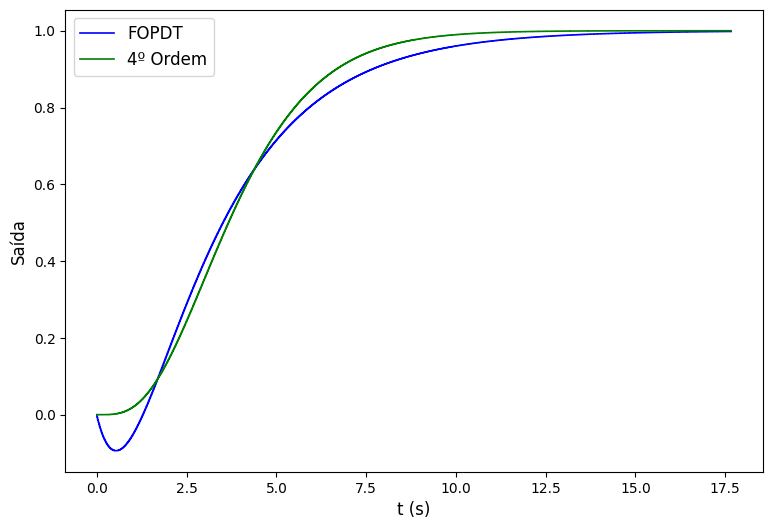

Write the Python code that produced this figure.
# -*- coding: utf-8 -*-
"""
Created on Fri Sep 21 18:02:06 2018
@author: Maruzka
"""

"""
Otimização por enxame de partículas para encontrar L e T de um FOPDT

F(s) = exp(-Ls)/(Ts+1) 

"""


import numpy as np
import scipy.signal
import matplotlib.pyplot as plt



# Parametros da simulacao do controle pi
#P = scipy.signal.TransferFunction([1], [1, 9,23,15])
T_ENXAME = 50

def limitaRegiao(x, x_lim):
    A = x > x_lim
    x[A] = x_lim
    A = x < 0
    x[A] = 0

def ise(e):
    return np.sum(e**2,axis=1)

def iae(e):
    return np.sum(np.abs(e),axis=1)

def itae(e):
    k = np.arange(len(e))
    return np.dot(np.abs(e),k)


def compara_sinais(x,y1,t1):
    fit = np.zeros(len(x))
    for i in range(len(x)):
        L = x[i][0]
        T = x[i][1]
        G = scipy.signal.TransferFunction(np.polymul([1], [-L/2,1]), np.polymul([T,1], [L/2, 1]))

        t,y2 = scipy.signal.step(G,T =t1)
        fit[i] = np.sum((y2-y1)**2)
    return fit

def atualizaFitness(posAtual,fitpBest,pbest):
    
    P = scipy.signal.TransferFunction([1], [1, 4, 6, 4, 1])

    t1,y1 = scipy.signal.step(P)
    f = compara_sinais(posAtual,y1,t1)
    A = f < fitpBest # vetor de decisao
    fitpBest[A] = f[A]
    pbest[A] = posAtual[A]
    
    
    
def atualizaVel(x,v,pbest, gbest):
    
   # new_vel = np.zeros([T_ENXAME,DIM])
    c1 = 2
    r1 = np.random.rand() # entre 0 e 1
    c2 = 2
    r2 = np.random.rand() # entre 0 e 1
   
#    if j < Imax:
#        w = Wmax - (Wmax - Wmin)*j/Imax
#    else:
#        w = Wmin
#    www.append(w)

    #vel(t+1) =  w*vel(t) + c1*r1*(Pbest(t) - Pos(t))+ c2*r2*(gbest(t) - Pos(t))
    return 0.8*v + c1*r1*(pbest - x) + c2*r2*(np.tile(gbest,[T_ENXAME,1])-x)
   

def pso(T_ENXAME, DIM):
    
    x = 11*np.random.rand(T_ENXAME,DIM)
    v = np.random.randn(T_ENXAME,DIM)
    
    #pbest recebe o valor de x por ser a única posição conhecida da partic
    pBest = x
    fitPbest = np.inf*np.ones(len(x)) 
    i = 0
    while i < 100:
        i = i + 1
        atualizaFitness(x,fitPbest,pBest) # atualiza fitness atual e pBest 
        gb = np.argmin(fitPbest) # gb = indice da particula com a melhor posiçao
        v = atualizaVel(x,v,pBest,pBest[gb])  #wIter é um vetor com os valores de w a cada iteraçao
        #  elitismo = x[gb]
        x = x + v
        limitaRegiao(x, 100)
    
    return pBest[gb]
    
def step_info(t,yout): 
    #t = iter(t1)
    
    print ("OS: %f%s"%((yout.max()/yout[-1]-1)*100,'%'))
    print ("Tr %f"%(t[next(i for i in range(0,len(yout)-1) if yout[i]>yout[-1]*.90)]-t[0]))
    A = abs(yout - 1) < 0.02 # ts
    print("Ts %f"%t[A][0])
    
   
def maruzka_plot(x,y, font_size = 12, figsize = (9,6), fontfamily = "Times New Roman", 
                 xlabel = "x label", ylabel = "y label", legends = ["legends1", "legends2"], 
                 title = "MyTitle"):
    
    #    figure generation      
    plt.rcParams['figure.figsize'] = figsize
    
    # tipo de fonte times new roman    
    plt.rcParams["font.family"] = fontfamily
    
    # tamanho da fonte da legenda
    plt.rcParams['legend.fontsize'] = font_size
    
    # cores
    
    colors = ['b','g','r','m','k',]
    
    if len(x[0]) != len(y[0]):
        print("Algo de errado não está certo")
    else:   
        lines = []
        t = iter(colors)
        for i,j in zip(x, y):
            line, = plt.step(i, j, '-',  color=next(t), linewidth=1.2)
            lines.append(line)
    #ax1.plot(x, y1, color=[0.5, 0.5, 0.5], linewidth=1.2)
    plt.xlabel(xlabel, fontsize=12)
    plt.ylabel(ylabel, fontsize=12)
    
    # plt.title(title, loc='center')  
    
    # melhor lugar de legenda
    #plt.legend()
    plt.legend(tuple(lines), tuple(legends), loc = 'best')
    # plt.legend((line6, line1, line2, line3, line4, line5, line6), (legend6, legend1, legend2, legend3, legend4, legend5), loc='best')
    plt.show()
    
  # plt.savefig("./stoi_result.svg")
    
   # plt.savefig("./stoi_result.jpg")
    


def main():
   gBest = pso(50, 2)
   print(gBest)
   L = gBest[0]
   T = gBest[1]
   t1,y1 = scipy.signal.step(scipy.signal.TransferFunction(np.polymul([1], [-L/2,1]), np.polymul([T,1], [L/2, 1])), N=1000)
   t2,y2 = scipy.signal.step(scipy.signal.TransferFunction([1], [1, 4, 6, 4, 1]), T = t1)

   step_info(t1,y1)
   step_info(t2,y2)
   
   maruzka_plot((t1,t2),(y1,y2), xlabel = "t (s)", ylabel = "Saída",legends=["FOPDT","4º Ordem"])
if __name__ == "__main__":
    main()
         

